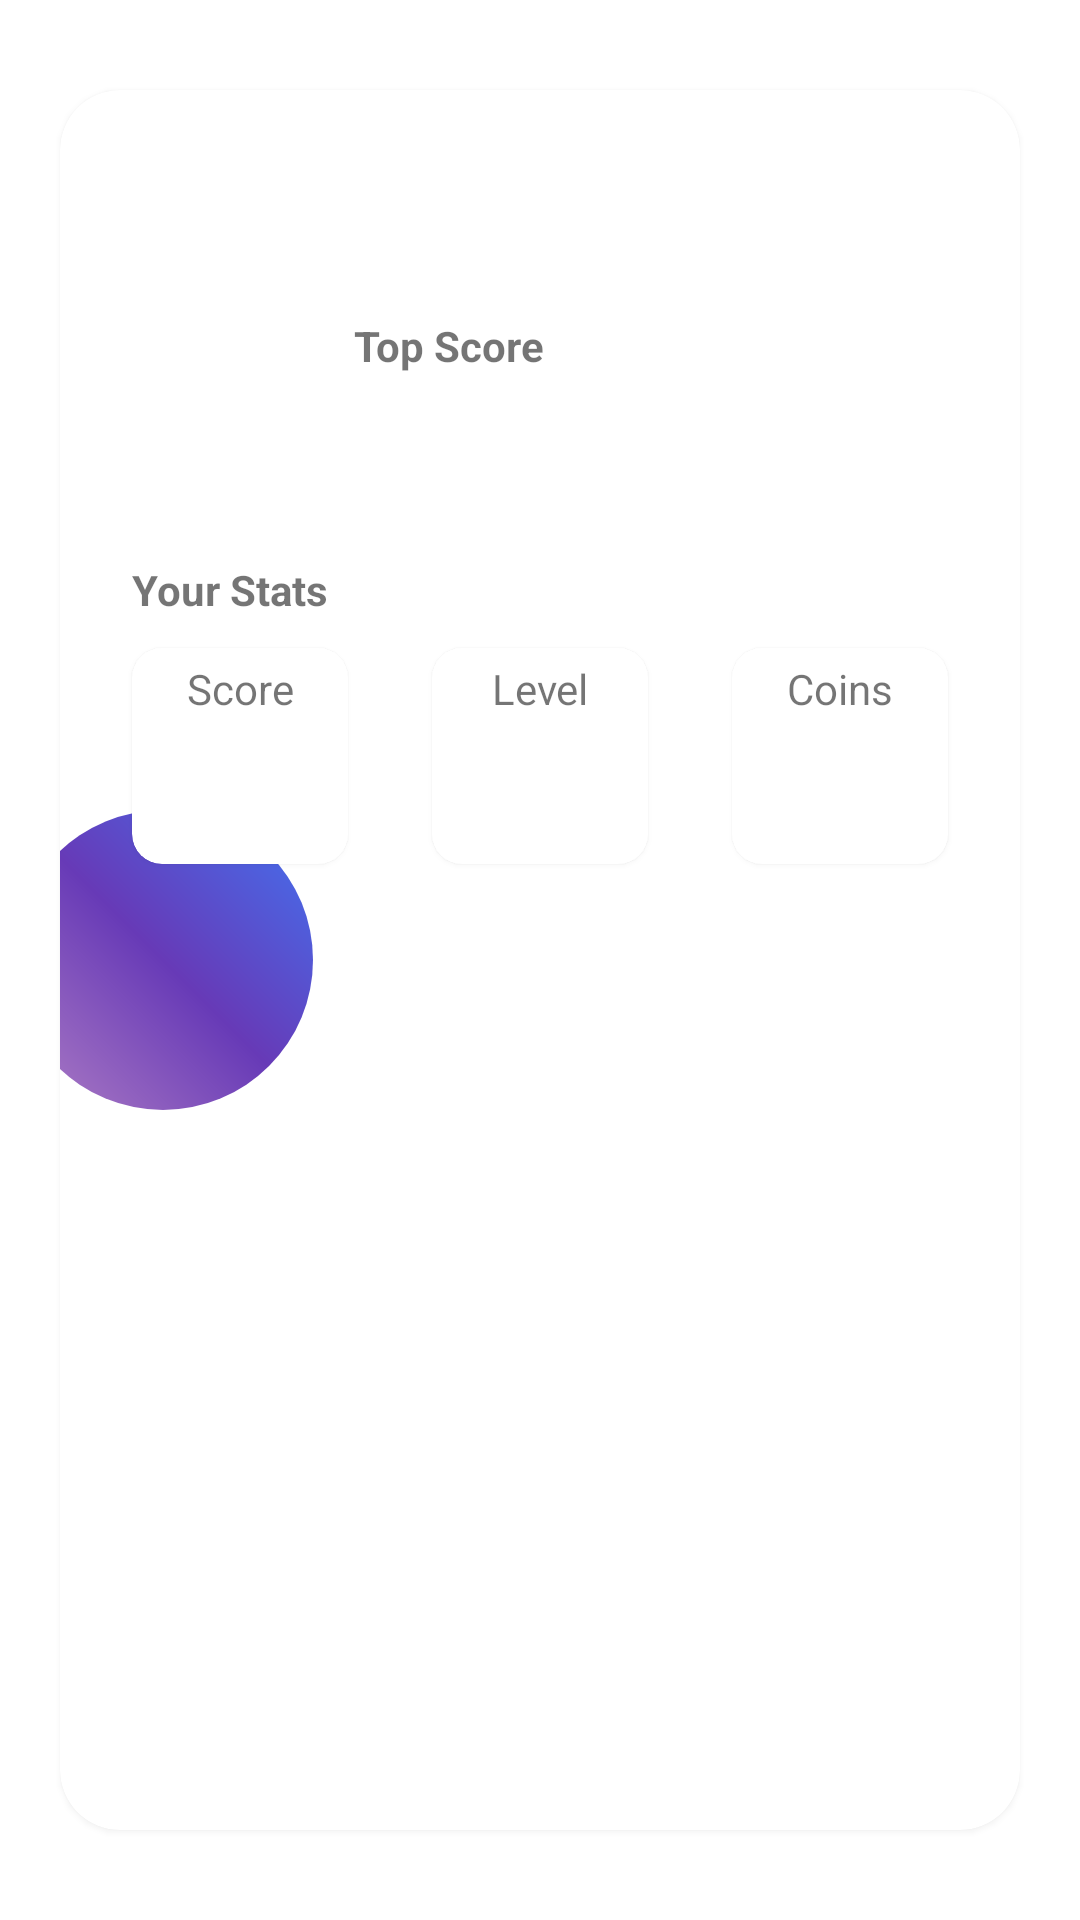

The Android layout XML behind this screen, and the referenced resources:
<!-- AndroidManifest.xml: application theme AppTheme -->
<!-- res/layout/fragment_settings_stats_item.xml -->
<?xml version="1.0" encoding="utf-8"?>
<androidx.constraintlayout.widget.ConstraintLayout
    xmlns:android="http://schemas.android.com/apk/res/android"
    xmlns:app="http://schemas.android.com/apk/res-auto"
    xmlns:tools="http://schemas.android.com/tools"
    android:layout_width="370dp"
    android:layout_height="350dp">


    <com.google.android.material.card.MaterialCardView
        android:id="@+id/materialCardView"
        android:layout_width="match_parent"
        android:layout_height="match_parent"
        android:layout_marginVertical="30dp"
        android:layout_marginHorizontal="20dp"
        app:cardCornerRadius="20dp"
        app:layout_constraintBottom_toBottomOf="parent"
        app:layout_constraintEnd_toEndOf="parent"
        app:layout_constraintStart_toStartOf="parent"
        app:layout_constraintTop_toTopOf="parent" >

        <androidx.constraintlayout.widget.ConstraintLayout
            android:layout_width="match_parent"
            android:layout_height="match_parent">

            <TextView
                android:id="@+id/settings_game_title_text"
                android:layout_width="match_parent"
                android:layout_height="27dp"
                android:layout_marginStart="24dp"
                android:layout_marginTop="28dp"
                android:layout_marginEnd="24dp"
                android:textSize="20sp"
                android:textStyle="bold"
                app:layout_constraintEnd_toEndOf="parent"
                app:layout_constraintStart_toStartOf="parent"
                app:layout_constraintTop_toTopOf="parent"
                android:textColor="@color/colorPrimaryDark"
                tools:text="The Best Game" />

            <ImageView
                android:id="@+id/settings_circle_decoration"
                android:layout_width="100dp"
                android:layout_height="100dp"
                android:layout_marginTop="240dp"
                android:layout_marginEnd="236dp"
                android:background="@drawable/circle_vector"
                android:contentDescription="@string/a_circle"
                app:layout_constraintEnd_toEndOf="parent"
                app:layout_constraintTop_toTopOf="parent" />

            <TextView
                android:id="@+id/top_score"
                android:layout_width="wrap_content"
                android:layout_height="wrap_content"
                android:layout_marginBottom="2dp"
                android:text="@string/top_score"
                android:textStyle="bold"
                app:layout_constraintBottom_toTopOf="@+id/settings_top_user_name"
                app:layout_constraintStart_toStartOf="@+id/settings_top_user_name" />

            <TextView
                android:id="@+id/settings_top_user_name"
                android:layout_width="wrap_content"
                android:layout_height="wrap_content"
                android:layout_marginStart="50dp"
                app:layout_constraintBottom_toBottomOf="@+id/settings_top_score_text"
                app:layout_constraintStart_toEndOf="@+id/settings_top_score_text"
                app:layout_constraintTop_toTopOf="@+id/settings_top_score_text"
                tools:text="UserName 123" />

            <TextView
                android:id="@+id/settings_date_text"
                android:layout_width="wrap_content"
                android:layout_height="wrap_content"
                android:layout_marginTop="2dp"
                app:layout_constraintStart_toStartOf="@+id/settings_top_user_name"
                app:layout_constraintTop_toBottomOf="@+id/settings_top_user_name"
                tools:text="On July 1st" />

            <TextView
                android:id="@+id/settings_top_score_text"
                android:layout_width="wrap_content"
                android:layout_height="wrap_content"
                android:layout_marginStart="24dp"
                android:textColor="@color/colorPrimaryDarkGrey"
                android:textSize="24sp"
                android:textStyle="bold"
                app:layout_constraintBottom_toTopOf="@+id/stats_title"
                app:layout_constraintStart_toStartOf="@+id/settings_game_title_text"
                app:layout_constraintTop_toBottomOf="@+id/settings_game_title_text"
                tools:text="100" />

            <TextView
                android:id="@+id/stats_title"
                android:layout_width="wrap_content"
                android:layout_height="wrap_content"
                android:layout_marginStart="24dp"
                android:layout_marginBottom="64dp"
                android:text="@string/your_stats"
                android:textStyle="bold"
                app:layout_constraintBottom_toTopOf="@+id/settings_circle_decoration"
                app:layout_constraintStart_toStartOf="parent" />

            <com.google.android.material.card.MaterialCardView
                android:id="@+id/your_score"
                android:layout_marginTop="10dp"
                android:layout_width="72dp"
                android:layout_height="72dp"
                app:cardCornerRadius="10dp"
                app:layout_constraintStart_toStartOf="@+id/stats_title"
                app:layout_constraintTop_toBottomOf="@+id/stats_title" >
                <androidx.constraintlayout.widget.ConstraintLayout
                    android:layout_width="match_parent"
                    android:layout_height="match_parent">

                    <TextView
                        android:layout_width="wrap_content"
                        android:layout_height="wrap_content"
                        android:layout_marginTop="4dp"
                        android:text="@string/score"
                        app:layout_constraintEnd_toEndOf="parent"
                        app:layout_constraintStart_toStartOf="parent"
                        app:layout_constraintTop_toTopOf="parent" />

                    <TextView
                        android:id="@+id/settings_stat_score_text"
                        android:layout_width="wrap_content"
                        android:layout_height="wrap_content"
                        android:textColor="@color/colorPrimaryDark"
                        app:layout_constraintBottom_toBottomOf="parent"
                        app:layout_constraintEnd_toEndOf="parent"
                        app:layout_constraintStart_toStartOf="parent"
                        app:layout_constraintTop_toTopOf="parent"
                        app:layout_constraintVertical_bias="0.6"
                        tools:text="99" />
                </androidx.constraintlayout.widget.ConstraintLayout>
            </com.google.android.material.card.MaterialCardView>

            <com.google.android.material.card.MaterialCardView
                android:id="@+id/your_level"
                android:layout_width="72dp"
                android:layout_height="72dp"
                app:cardCornerRadius="10dp"
                app:layout_constraintEnd_toStartOf="@+id/materialCardView2"
                app:layout_constraintStart_toEndOf="@+id/your_score"
                app:layout_constraintTop_toTopOf="@+id/your_score">

                <androidx.constraintlayout.widget.ConstraintLayout
                    android:layout_width="match_parent"
                    android:layout_height="match_parent">

                    <TextView
                        android:layout_width="wrap_content"
                        android:layout_height="wrap_content"
                        android:layout_marginTop="4dp"
                        android:text="@string/level"
                        app:layout_constraintEnd_toEndOf="parent"
                        app:layout_constraintStart_toStartOf="parent"
                        app:layout_constraintTop_toTopOf="parent" />

                    <TextView
                        android:id="@+id/settings_stat_level_text"
                        android:layout_width="wrap_content"
                        android:layout_height="wrap_content"
                        android:textColor="@color/colorPrimaryDark"
                        app:layout_constraintBottom_toBottomOf="parent"
                        app:layout_constraintEnd_toEndOf="parent"
                        app:layout_constraintStart_toStartOf="parent"
                        app:layout_constraintTop_toTopOf="parent"
                        app:layout_constraintVertical_bias="0.6"
                        tools:text="99" />
                </androidx.constraintlayout.widget.ConstraintLayout>
            </com.google.android.material.card.MaterialCardView>

            <com.google.android.material.card.MaterialCardView
                android:id="@+id/materialCardView2"
                android:layout_width="72dp"
                android:layout_height="72dp"
                android:layout_marginEnd="24dp"
                app:cardCornerRadius="10dp"
                app:layout_constraintEnd_toEndOf="parent"
                app:layout_constraintTop_toTopOf="@+id/your_level">

                <androidx.constraintlayout.widget.ConstraintLayout
                    android:layout_width="match_parent"
                    android:layout_height="match_parent">

                    <TextView
                        android:layout_width="wrap_content"
                        android:layout_height="wrap_content"
                        android:layout_marginTop="4dp"
                        android:text="@string/coins"
                        app:layout_constraintEnd_toEndOf="parent"
                        app:layout_constraintStart_toStartOf="parent"
                        app:layout_constraintTop_toTopOf="parent" />

                    <TextView
                        android:id="@+id/settings_stat_coins_text"
                        android:layout_width="wrap_content"
                        android:layout_height="wrap_content"
                        android:textColor="@color/colorPrimaryDark"
                        app:layout_constraintBottom_toBottomOf="parent"
                        app:layout_constraintEnd_toEndOf="parent"
                        app:layout_constraintStart_toStartOf="parent"
                        app:layout_constraintTop_toTopOf="parent"
                        app:layout_constraintVertical_bias="0.6"
                        tools:text="99" />
                </androidx.constraintlayout.widget.ConstraintLayout>
            </com.google.android.material.card.MaterialCardView>

        </androidx.constraintlayout.widget.ConstraintLayout>


    </com.google.android.material.card.MaterialCardView>


</androidx.constraintlayout.widget.ConstraintLayout>
<!-- resources referenced by this layout -->
<resources>
  <color name="colorPrimaryDark">#05143F</color>
  <color name="colorPrimaryDarkGrey">#1A1A1D</color>
  <!-- drawable circle_vector (drawable) -->
  <?xml version="1.0" encoding="utf-8"?>
  <shape
      xmlns:android="http://schemas.android.com/apk/res/android"
      android:shape="oval">
  
      <gradient
          android:angle="45"
          android:startColor="@color/colorDullPink"
          android:centerColor="@color/colorPrimary"
          android:endColor="@color/colorEveningBlue"/>
  
      <size
          android:width="120dp"
          android:height="120dp"/>
  </shape>
  <string name="a_circle">A Circle</string>
  <string name="coins">Coins</string>
  <string name="level">Level</string>
  <string name="score">Score</string>
  <string name="top_score">Top Score</string>
  <string name="your_stats">Your Stats</string>
  <style name="AppTheme" parent="Theme.MaterialComponents.Light.NoActionBar">
          
          <item name="colorPrimary">@color/colorPrimary</item>
          <item name="colorPrimaryDark">@color/colorPrimaryDark</item>
          <item name="colorAccent">@color/colorAccent</item>
          <item name="android:windowLightStatusBar">true</item>
          <item name="android:ambientShadowAlpha">0.025</item>
          <item name="android:spotShadowAlpha">0.04</item>
      </style>
  <color name="colorDullPink">#b180c5</color>
  <color name="colorPrimary">#673AB7</color>
  <color name="colorEveningBlue">#4174F2</color>
  <color name="colorAccent">#D81B60</color>
</resources>
